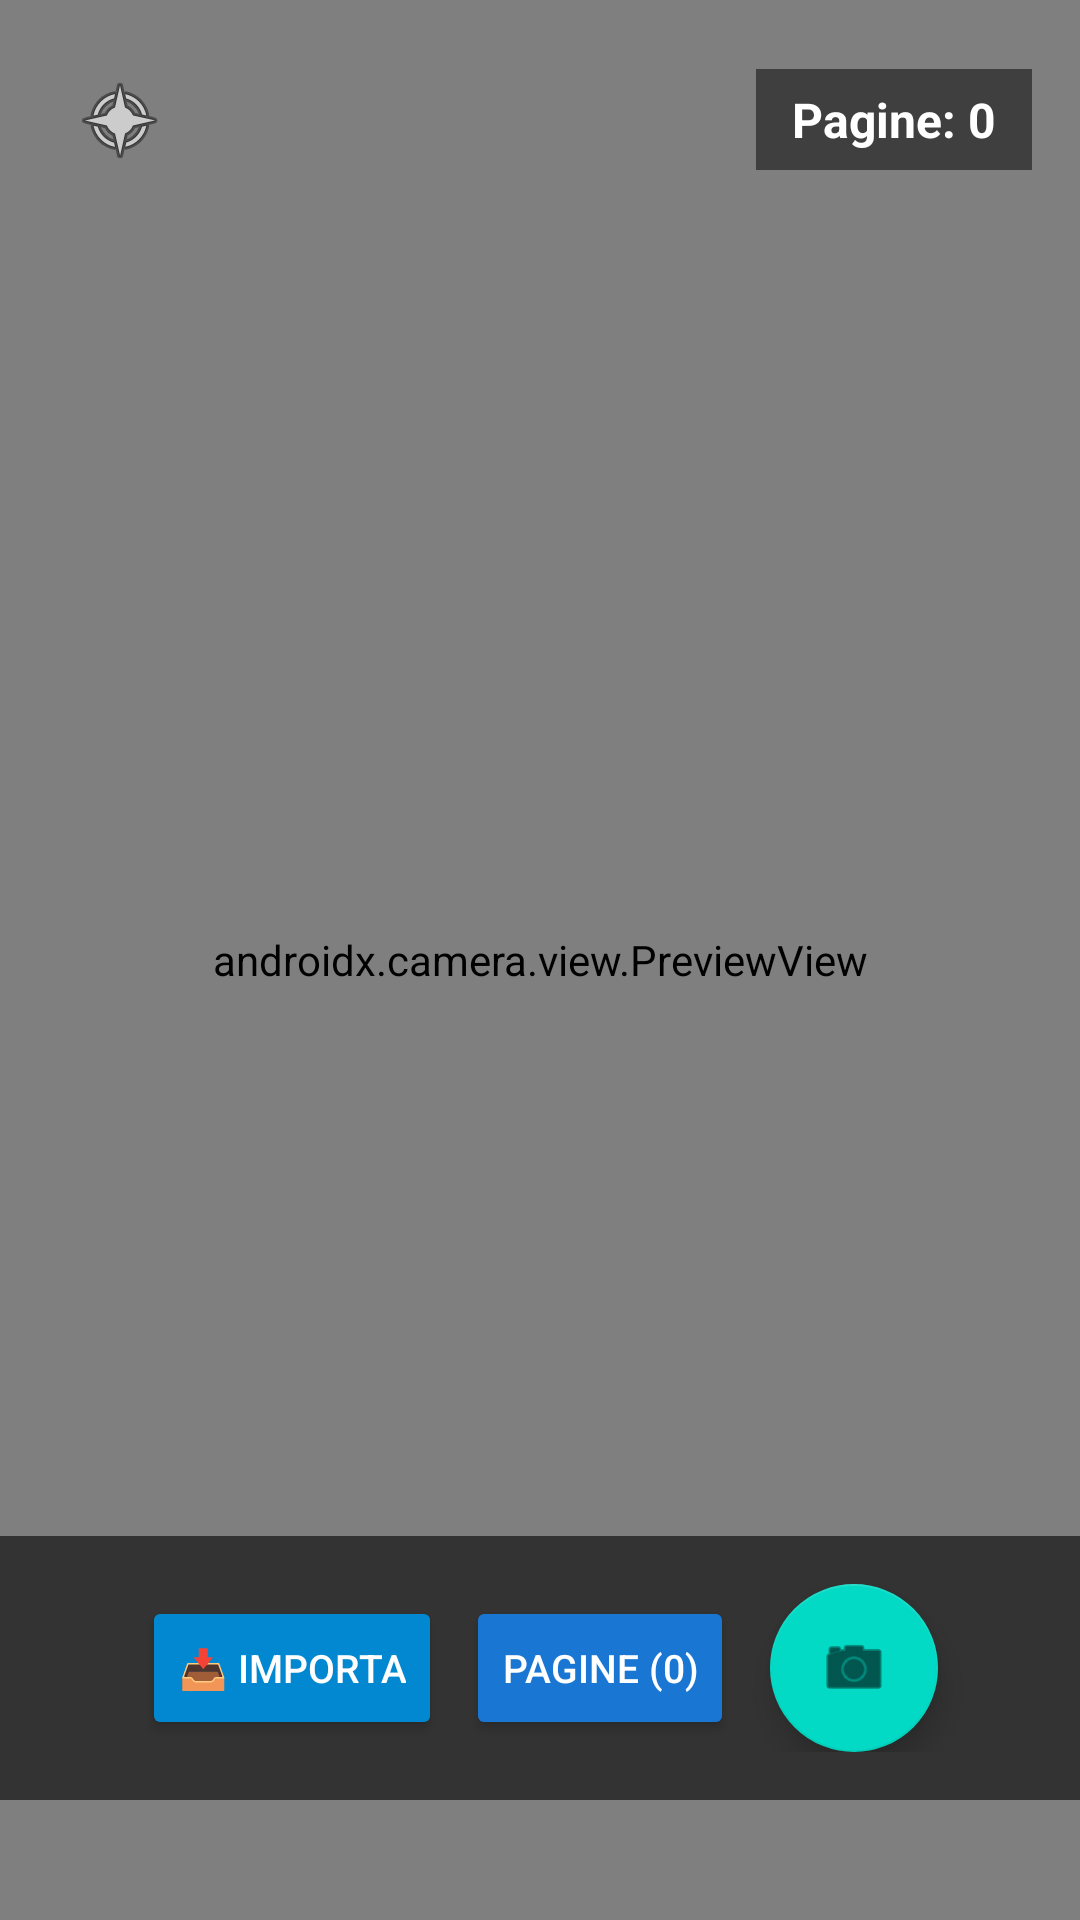

Reconstruct the res/layout file that produces this screen, plus the resources it refers to.
<!-- AndroidManifest.xml: application theme Theme.MY_PDF -->
<!-- res/layout/activity_scan.xml -->
<?xml version="1.0" encoding="utf-8"?>
<FrameLayout xmlns:android="http://schemas.android.com/apk/res/android"
    android:layout_width="match_parent"
    android:layout_height="match_parent">

    <androidx.camera.view.PreviewView
        android:id="@+id/cameraPreview"
        android:layout_width="match_parent"
        android:layout_height="match_parent" />

    
    <LinearLayout
        android:layout_width="match_parent"
        android:layout_height="wrap_content"
        android:orientation="horizontal"
        android:padding="16dp"
        android:gravity="center_vertical">

        <ImageButton
            android:id="@+id/btnFlash"
            android:layout_width="48dp"
            android:layout_height="48dp"
            android:background="?attr/selectableItemBackgroundBorderless"
            android:src="@android:drawable/ic_menu_compass"
            android:contentDescription="Flash" />

        <View
            android:layout_width="0dp"
            android:layout_height="0dp"
            android:layout_weight="1" />

        <TextView
            android:id="@+id/tvPageCount"
            android:layout_width="wrap_content"
            android:layout_height="wrap_content"
            android:text="Pagine: 0"
            android:textColor="@android:color/white"
            android:textSize="16sp"
            android:textStyle="bold"
            android:background="#80000000"
            android:paddingHorizontal="12dp"
            android:paddingVertical="6dp" />
    </LinearLayout>

    
    <LinearLayout
        android:layout_width="match_parent"
        android:layout_height="wrap_content"
        android:layout_gravity="bottom"
        android:layout_marginBottom="40dp"
        android:orientation="horizontal"
        android:gravity="center_vertical|center_horizontal"
        android:padding="16dp"
        android:background="#99000000">

        <Button
            android:id="@+id/btnImport"
            android:layout_width="wrap_content"
            android:layout_height="wrap_content"
            android:text="📥 Importa"
            android:backgroundTint="#0288D1"
            android:textColor="@android:color/white"
            android:textSize="13sp"
            android:layout_marginEnd="8dp" />

        <Button
            android:id="@+id/btnReviewPages"
            android:layout_width="wrap_content"
            android:layout_height="wrap_content"
            android:text="Pagine (0)"
            android:backgroundTint="#1976D2"
            android:textColor="@android:color/white"
            android:textSize="13sp"
            android:layout_marginEnd="12dp" />

        <com.google.android.material.floatingactionbutton.FloatingActionButton
            android:id="@+id/btnCapture"
            android:layout_width="wrap_content"
            android:layout_height="wrap_content"
            android:src="@android:drawable/ic_menu_camera"
            android:contentDescription="Scatta" />

    </LinearLayout>

</FrameLayout>
<!-- resources referenced by this layout -->
<resources>
  <style name="Theme.MY_PDF" parent="Theme.MaterialComponents.DayNight.NoActionBar">
          
          <item name="colorPrimary">@color/purple_500</item>
          <item name="colorPrimaryVariant">@color/purple_700</item>
          <item name="colorOnPrimary">@color/white</item>
          
          <item name="colorSecondary">@color/teal_200</item>
          <item name="colorSecondaryVariant">@color/teal_700</item>
          <item name="colorOnSecondary">@color/black</item>
          
          <item name="android:statusBarColor">?attr/colorPrimaryVariant</item>
      </style>
  <!-- not gathered from this repository: default colours our renderer supplied (Android Studio template values) -->
  <color name="purple_500">#FF6200EE</color>
  <color name="purple_700">#FF3700B3</color>
  <color name="teal_200">#FF03DAC5</color>
  <color name="teal_700">#FF018786</color>
  <color name="black">#FF000000</color>
  <color name="white">#FFFFFFFF</color>
</resources>
